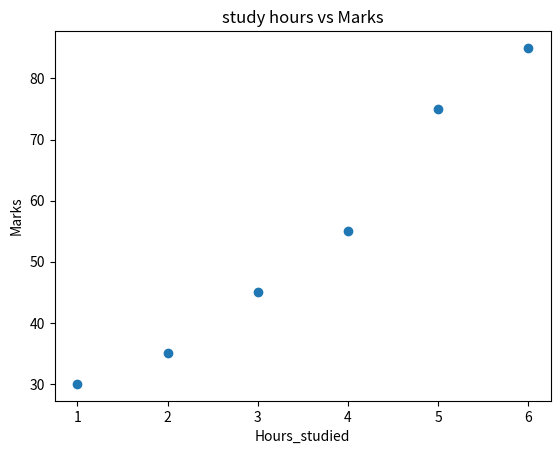

Write Python code to recreate this figure.
import pandas as pd
import matplotlib.pyplot as plt

data = {
    "Hours_Studied": [1, 2, 3, 4, 5, 6],
    "Attendance": [50, 55, 65, 70, 85, 90],
    "Marks": [30, 35, 45, 55, 75, 85]
}

df = pd.DataFrame(data)
plt.scatter(df["Hours_Studied"],df["Marks"])
plt.xlabel("Hours_studied")
plt.ylabel("Marks")
plt.title("study hours vs Marks")

print(df)
plt.show()
print("study_hours",df["Hours_Studied"].corr(df["Marks"]))
print("study_hours",df["Attendance"].corr(df["Marks"]))
